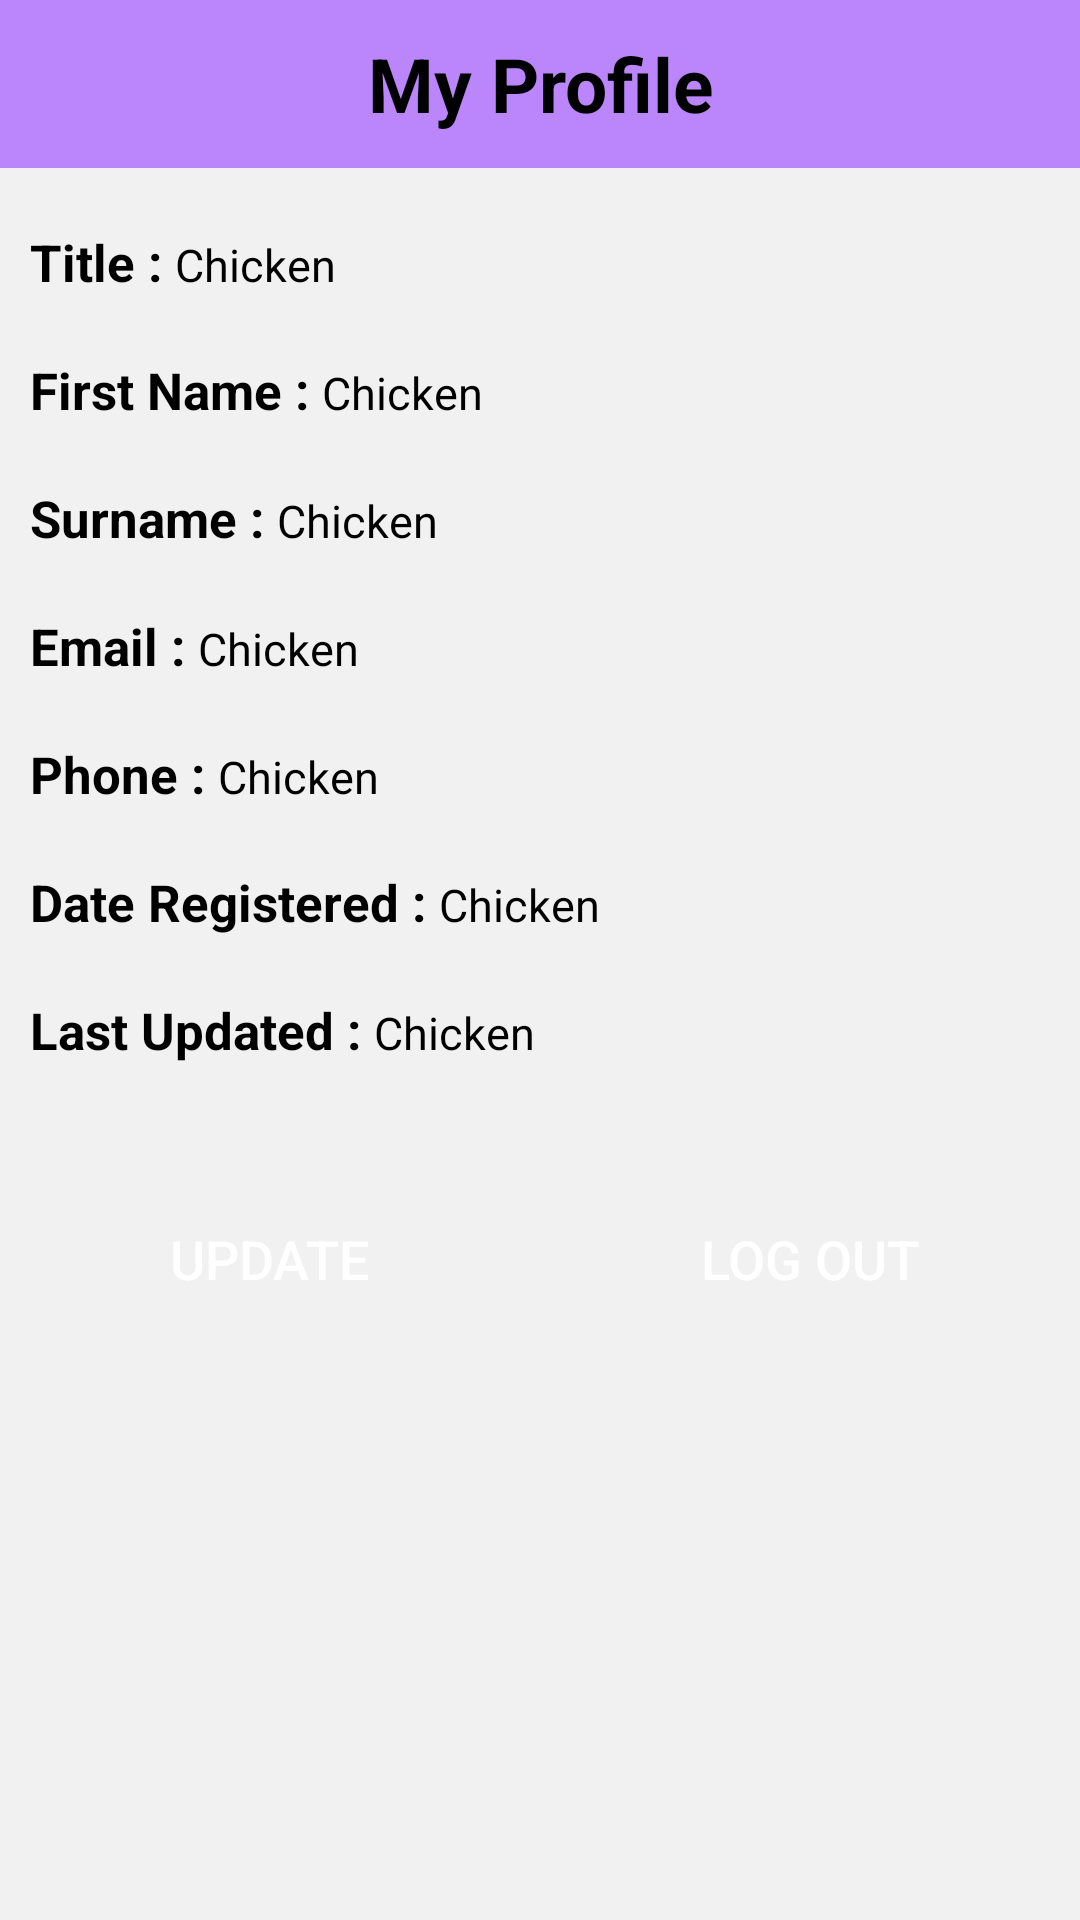

This screen was rendered from an Android layout file. Write that file and the resources it references.
<!-- AndroidManifest.xml: application theme Theme.MarketStoreActivity -->
<!-- res/layout/fragment_profile.xml -->
<?xml version="1.0" encoding="utf-8"?>
<FrameLayout xmlns:android="http://schemas.android.com/apk/res/android"
    xmlns:tools="http://schemas.android.com/tools"
    android:layout_width="match_parent"
    android:layout_height="match_parent"
    android:background="@color/app_light_grey"
    tools:context=".fragment.ProfileFragment">

    <LinearLayout
        android:layout_width="match_parent"
        android:layout_height="match_parent"
        android:orientation="vertical">

        <TextView
            android:layout_width="match_parent"
            android:layout_height="?actionBarSize"
            android:background="@color/purple_200"
            android:gravity="center"
            android:text="My Profile"
            android:textColor="@color/black"
            android:textSize="25sp"
            android:textStyle="bold" />

        <LinearLayout
            android:layout_width="match_parent"
            android:layout_height="wrap_content"
            android:layout_marginHorizontal="10dp"
            android:layout_marginTop="20dp"
            android:orientation="horizontal">

            <TextView
                android:layout_width="wrap_content"
                android:layout_height="wrap_content"
                android:text="Title : "
                android:textColor="@color/black"
                android:textSize="17sp"
                android:textStyle="bold" />

            <TextView
                android:id="@+id/title"
                android:layout_width="match_parent"
                android:layout_height="wrap_content"
                android:text="Chicken"
                android:textColor="@color/black"
                android:textSize="15sp" />

        </LinearLayout>

        <LinearLayout
            android:layout_width="match_parent"
            android:layout_height="wrap_content"
            android:layout_marginHorizontal="10dp"
            android:layout_marginTop="20dp"
            android:orientation="horizontal">

            <TextView
                android:layout_width="wrap_content"
                android:layout_height="wrap_content"
                android:text="First Name : "
                android:textColor="@color/black"
                android:textSize="17sp"
                android:textStyle="bold" />

            <TextView
                android:id="@+id/first_name"
                android:layout_width="match_parent"
                android:layout_height="wrap_content"
                android:text="Chicken"
                android:textColor="@color/black"
                android:textSize="15sp" />

        </LinearLayout>

        <LinearLayout
            android:layout_width="match_parent"
            android:layout_height="wrap_content"
            android:layout_marginHorizontal="10dp"
            android:layout_marginTop="20dp"
            android:orientation="horizontal">

            <TextView
                android:layout_width="wrap_content"
                android:layout_height="wrap_content"
                android:text="Surname : "
                android:textColor="@color/black"
                android:textSize="17sp"
                android:textStyle="bold" />

            <TextView
                android:id="@+id/surname"
                android:layout_width="match_parent"
                android:layout_height="wrap_content"
                android:text="Chicken"
                android:textColor="@color/black"
                android:textSize="15sp" />

        </LinearLayout>

        <LinearLayout
            android:layout_width="match_parent"
            android:layout_height="wrap_content"
            android:layout_marginHorizontal="10dp"
            android:layout_marginTop="20dp"
            android:orientation="horizontal">

            <TextView
                android:layout_width="wrap_content"
                android:layout_height="wrap_content"
                android:text="Email : "
                android:textColor="@color/black"
                android:textSize="17sp"
                android:textStyle="bold" />

            <TextView
                android:id="@+id/email"
                android:layout_width="match_parent"
                android:layout_height="wrap_content"
                android:text="Chicken"
                android:textColor="@color/black"
                android:textSize="15sp" />

        </LinearLayout>

        <LinearLayout
            android:layout_width="match_parent"
            android:layout_height="wrap_content"
            android:layout_marginHorizontal="10dp"
            android:layout_marginTop="20dp"
            android:orientation="horizontal">

            <TextView
                android:layout_width="wrap_content"
                android:layout_height="wrap_content"
                android:text="Phone : "
                android:textColor="@color/black"
                android:textSize="17sp"
                android:textStyle="bold" />

            <TextView
                android:id="@+id/phone"
                android:layout_width="match_parent"
                android:layout_height="wrap_content"
                android:text="Chicken"
                android:textColor="@color/black"
                android:textSize="15sp" />

        </LinearLayout>

        <LinearLayout
            android:layout_width="match_parent"
            android:layout_height="wrap_content"
            android:layout_marginHorizontal="10dp"
            android:layout_marginTop="20dp"
            android:orientation="horizontal">

            <TextView
                android:layout_width="wrap_content"
                android:layout_height="wrap_content"
                android:text="Date Registered : "
                android:textColor="@color/black"
                android:textSize="17sp"
                android:textStyle="bold" />

            <TextView
                android:id="@+id/date_registered"
                android:layout_width="match_parent"
                android:layout_height="wrap_content"
                android:text="Chicken"
                android:textColor="@color/black"
                android:textSize="15sp" />

        </LinearLayout>

        <LinearLayout
            android:layout_width="match_parent"
            android:layout_height="wrap_content"
            android:layout_marginHorizontal="10dp"
            android:layout_marginTop="20dp"
            android:orientation="horizontal">

            <TextView
                android:layout_width="wrap_content"
                android:layout_height="wrap_content"
                android:text="Last Updated : "
                android:textColor="@color/black"
                android:textSize="17sp"
                android:textStyle="bold" />

            <TextView
                android:id="@+id/last_updated"
                android:layout_width="match_parent"
                android:layout_height="wrap_content"
                android:text="Chicken"
                android:textColor="@color/black"
                android:textSize="15sp" />

        </LinearLayout>

        <LinearLayout
            android:layout_width="match_parent"
            android:layout_height="wrap_content"
            android:orientation="horizontal"
            android:layout_marginTop="40dp"
            android:weightSum="2">

            <androidx.appcompat.widget.AppCompatButton
                android:id="@+id/update_btn"
                android:layout_width="0dp"
                android:layout_height="50dp"
                android:background="@drawable/background_botton"
                android:backgroundTint="@color/purple_500"
                android:text="Update"
                android:layout_marginHorizontal="20dp"
                android:layout_weight="1"
                android:textColor="@color/white"
                android:textSize="18sp"/>

            <androidx.appcompat.widget.AppCompatButton
                android:id="@+id/logout_btn"
                android:layout_width="0dp"
                android:layout_height="50dp"
                android:background="@drawable/background_botton"
                android:backgroundTint="@color/purple_500"
                android:text="Log Out"
                android:layout_marginHorizontal="20dp"
                android:layout_weight="1"
                android:textColor="@color/white"
                android:textSize="18sp"/>


        </LinearLayout>

    </LinearLayout>


</FrameLayout>
<!-- resources referenced by this layout -->
<resources>
  <color name="app_light_grey">#F1F1F1</color>
  <color name="black">#FF000000</color>
  <color name="purple_200">#FFBB86FC</color>
  <color name="purple_500">#FF6200EE</color>
  <color name="white">#FFFFFFFF</color>
  <style name="Theme.MarketStoreActivity" parent="Theme.MaterialComponents.DayNight.DarkActionBar">
          
          <item name="colorPrimary">@color/purple_500</item>
          <item name="colorPrimaryVariant">@color/purple_700</item>
          <item name="colorOnPrimary">@color/white</item>
          
          <item name="colorSecondary">@color/teal_200</item>
          <item name="colorSecondaryVariant">@color/teal_700</item>
          <item name="colorOnSecondary">@color/black</item>
          
          <item name="android:statusBarColor" tools:targetApi="l">?attr/colorPrimaryVariant</item>
          
      </style>
  <color name="purple_700">#FF3700B3</color>
  <color name="teal_200">#FF03DAC5</color>
  <color name="teal_700">#FF018786</color>
</resources>
